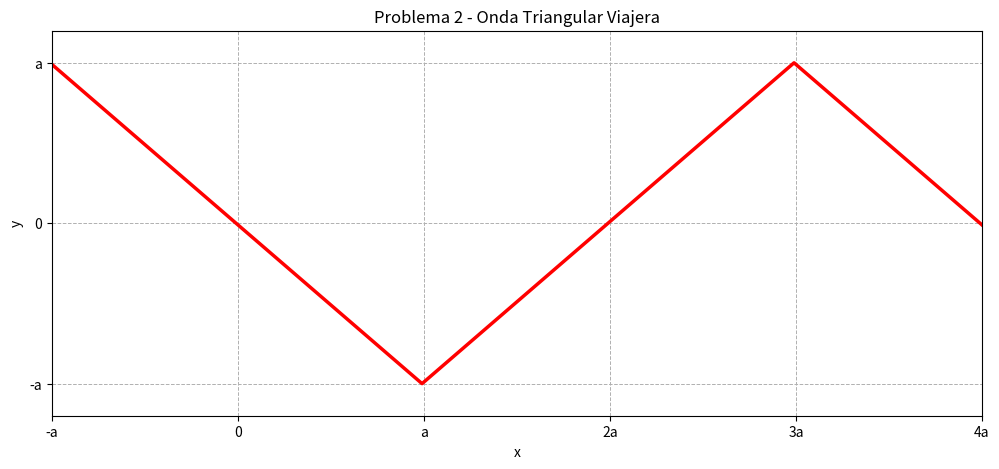

Python code for this plot: (Note: this script raises an exception after producing the figure.)
import matplotlib.pyplot as plt
import numpy as np

plt.close("all")

fig, ax = plt.subplots(figsize=(12, 5))

# Parámetros
a = 1.0
v = 1.0
tfin = 10
dt = 0.03

# Dominio espacial
x_min = -a
x_max = 5 * a
x = np.arange(x_min, x_max, 0.002)

(line,) = ax.plot([], [], "r-", lw=2.5)

ax.set_ylim(-1.2 * a, 1.2 * a)
ax.set_xticks([-a, 0, a, 2 * a, 3 * a, 4 * a])
ax.set_xticklabels(["-a", "0", "a", "2a", "3a", "4a"])
ax.set_yticks([-a, 0, a])
ax.set_yticklabels(["-a", "0", "a"])
ax.set_xlabel("x")
ax.set_ylabel("y")
ax.set_title("Problema 2 - Onda Triangular Viajera")

ax.grid(True, linestyle="--", linewidth=0.7)


def calcular_perfil_onda_p2(x, t, a, v):

    T = 4 * a
    z = (x - v * t) % T

    condiciones = [
        # 0 -> a
        (z >= 0) & (z < a),
        # a -> 3a
        (z >= a) & (z < 3 * a),
        # 3a -> 4a
        (z >= 3 * a) & (z < 4 * a),
    ]

    funciones = [
        lambda z: z,
        lambda z: -z + 2 * a,
        lambda z: z - 4 * a,
    ]

    return np.piecewise(z, condiciones, funciones)


plt.ion()

for t in np.arange(0, tfin, dt):
    y = calcular_perfil_onda_p2(x, t, a, v)
    line.set_data(x, y)
    plt.draw()
    plt.pause(0.01)

plt.ioff()
plt.savefig("Lab07/img/lab/2/23_onda_viajera.png", dpi=300)
plt.show()
